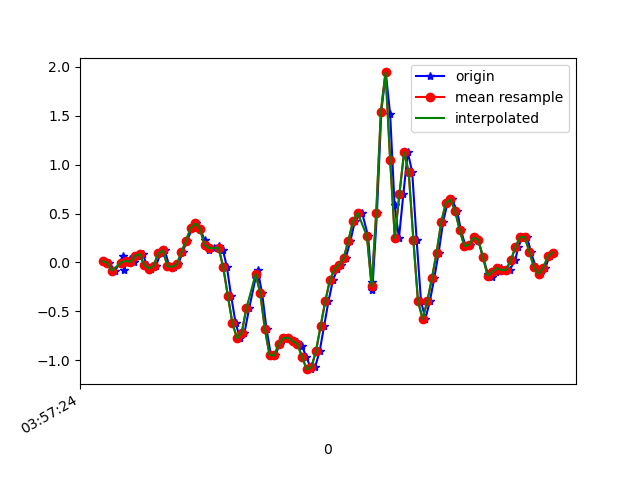

Data behind this chart, as committed beside it:
1618545444244, 1241120419483723, 0.012908921, -0.29497, -0.00601165
1618545444267, 1241120438527899, -0.002974, 0.2047, -0.03411
1618545444295, 1241120457572091, -0.08239, -0.1569, -0.01212
1618545444329, 1241120476616267, 0.06911, 0.2695, -0.04511
1618545444332, 1241120495660443, -0.07261, -0.007863, -0.001125
1618545444346, 1241120514643963, 6.916197E-4, 0.06422, -0.03655
1618545444358, 1241120533657659, 0.03857, -0.07139, 0.001319
1618545444376, 1241120552696123, 0.004357, -0.1398, -0.01334
1618545444395, 1241120571734619, 0.06789, 0.1717, -0.04877
1618545444413, 1241120590773115, 0.08621, -0.2473, 0.01354
1618545444432, 1241120609789211, -0.02863, 0.07399, -0.05732
1618545444451, 1241120628826139, -0.06162, 0.1827, 0.001319
1618545444470, 1241120647838331, -0.03474, -0.1227, -0.009677
1618545444490, 1241120666875259, 0.09232, 0.2096, -0.02556
1618545444508, 1241120685912219, 0.1253, -0.1887, 0.03675
1618545444528, 1241120704949179, -0.0384, -0.05673, -0.02434
1618545444547, 1241120723962363, -0.04451, 0.3073, 0.03797
1618545444566, 1241120742998107, -0.02008, 0.0801, 0.1064
1618545444585, 1241120762033819, 0.1058, 0.3086, 0.1308
1618545444604, 1241120781044763, 0.223, 0.3635, 0.187
1618545444628, 1241120800080475, 0.3513, 0.3782, 0.2689
1618545444642, 1241120819118043, 0.399, 0.4112, 0.3568
1618545444661, 1241120838153819, 0.344, 0.4087, 0.4509
1618545444680, 1241120857189659, 0.2267, 0.4026, 0.5548
1618545444699, 1241120876200667, 0.1302, 0.4026, 0.6378
1618545444719, 1241120895236443, 0.1449, 0.366, 0.6635
1618545444742, 1241120914275547, 0.173, 0.3183, 0.6549
1618545444759, 1241120933311451, 0.129, 0.3135, 0.683
1618545444776, 1241120952347419, -0.04451, 0.3428, 0.7942
1618545444794, 1241120971358555, -0.3377, 0.399, 0.9396
1618545444814, 1241120990394523, -0.6224, 0.4222, 1.08
1618545444833, 1241121009430427, -0.7751, 0.4234, 1.266
1618545444852, 1241121028466651, -0.7177, 0.4442, 1.455
1618545444872, 1241121047477787, -0.4697, 0.3904, 1.627
1618545444900, 1241121066513691, -0.1557, 0.2499, 1.775
1618545444909, 1241121085549659, -0.07994, 0.07033, 1.864
1618545444928, 1241121104585563, -0.3157, -0.08117, 1.95
1618545444947, 1241121123619483, -0.6823, -0.2339, 2.04
1618545444966, 1241121142655323, -0.9461, -0.4294, 2.111
1618545444985, 1241121161691227, -0.9486, -0.5919, 2.149
1618545445004, 1241121180702363, -0.8325, -0.6908, 2.138
1618545445023, 1241121199738203, -0.7727, -0.7812, 2.059
1618545445042, 1241121218762523, -0.7678, -0.9193, 1.924
1618545445061, 1241121237798107, -0.8057, -1.067, 1.746
1618545445080, 1241121256833691, -0.8154, -1.212, 1.544
1618545445099, 1241121275844443, -0.8496, -1.33, 1.326
1618545445119, 1241121294880027, -0.9657, -1.395, 1.056
1618545445139, 1241121313915419, -1.09, -1.309, 0.7417
1618545445156, 1241121332950939, -1.072, -1.2, 0.4118
1618545445176, 1241121351986523, -0.9071, -1.074, 0.1174
1618545445195, 1241121371022043, -0.6529, -0.8802, -0.1209
1618545445214, 1241121390057563, -0.3976, -0.6236, -0.3224
1618545445233, 1241121409068379, -0.1838, -0.3719, -0.4849
1618545445252, 1241121428098651, -0.07017, -0.1398, -0.6425
1618545445270, 1241121447134043, -0.02374, 0.08621, -0.772
1618545445289, 1241121466169563, 0.04956, 0.2988, -0.8795
1618545445309, 1241121485204955, 0.223, 0.4808, -0.9748
1618545445328, 1241121504240347, 0.4234, 0.6751, -1.085
1618545445359, 1241121523283163, 0.5077, 0.8706, -1.217
1618545445385, 1241121542294107, 0.267, 1.086, -1.372
1618545445400, 1241121561329627, -0.2033, 1.308, -1.472
... 42 more rows
